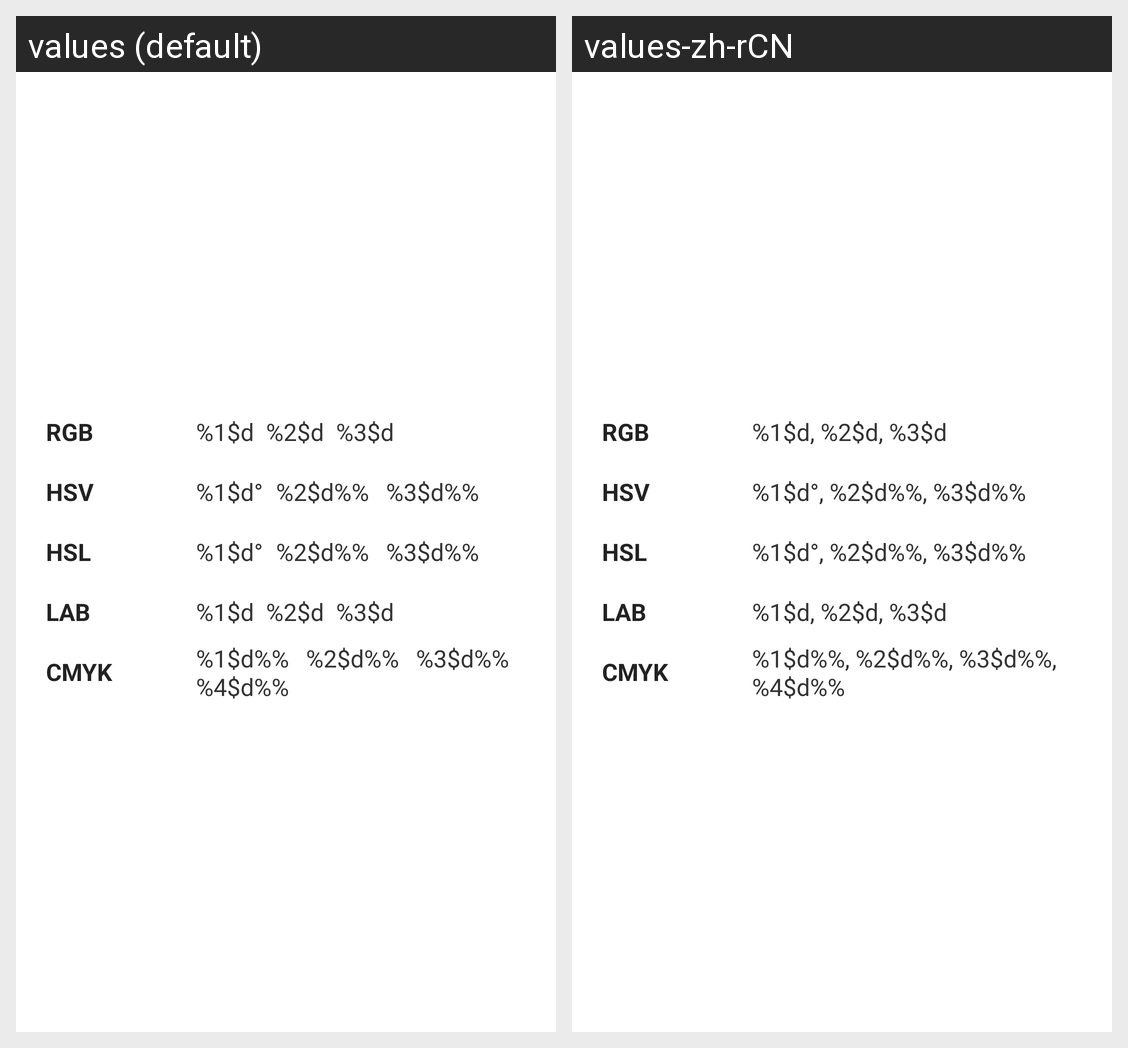

The Android screen above is rendered under two locales of the same app. Produce the string resources it draws, with the default and per-locale values.
Android screen res/layout/color_info_view_tab_info.xml rendered under 2 locales, left to right: values (default), values-zh-rCN. Device: Nexus 5 (rendered at 1080×1920; each locale shown at half size, 540×960, under a caption strip naming it); theme MyTheme.
Strings drawn on this screen, with the default value and each locale's value (text and hints the layout hard-codes, and strings that could not be matched under every locale, appear in the picture but are not listed):

color_info_rgb_title
  values: RGB
  values-zh-rCN: RGB

color_info_rgb_value
  values: %1$d		%2$d		%3$d
  values-zh-rCN: %1$d, %2$d, %3$d

color_info_hsv_title
  values: HSV
  values-zh-rCN: HSV

color_info_hsv_value
  values: %1$d°		%2$d%%		%3$d%%
  values-zh-rCN: %1$d°, %2$d%%, %3$d%%

color_info_hsl_title
  values: HSL
  values-zh-rCN: HSL

color_info_hsl_value
  values: %1$d°		%2$d%%		%3$d%%
  values-zh-rCN: %1$d°, %2$d%%, %3$d%%

color_info_lab_title
  values: LAB
  values-zh-rCN: LAB

color_info_lab_value
  values: %1$d		%2$d		%3$d
  values-zh-rCN: %1$d, %2$d, %3$d

color_info_cmyk_title
  values: CMYK
  values-zh-rCN: CMYK

color_info_cmyk_value
  values: %1$d%%		%2$d%%		%3$d%%		%4$d%%
  values-zh-rCN: %1$d%%, %2$d%%, %3$d%%, %4$d%%
